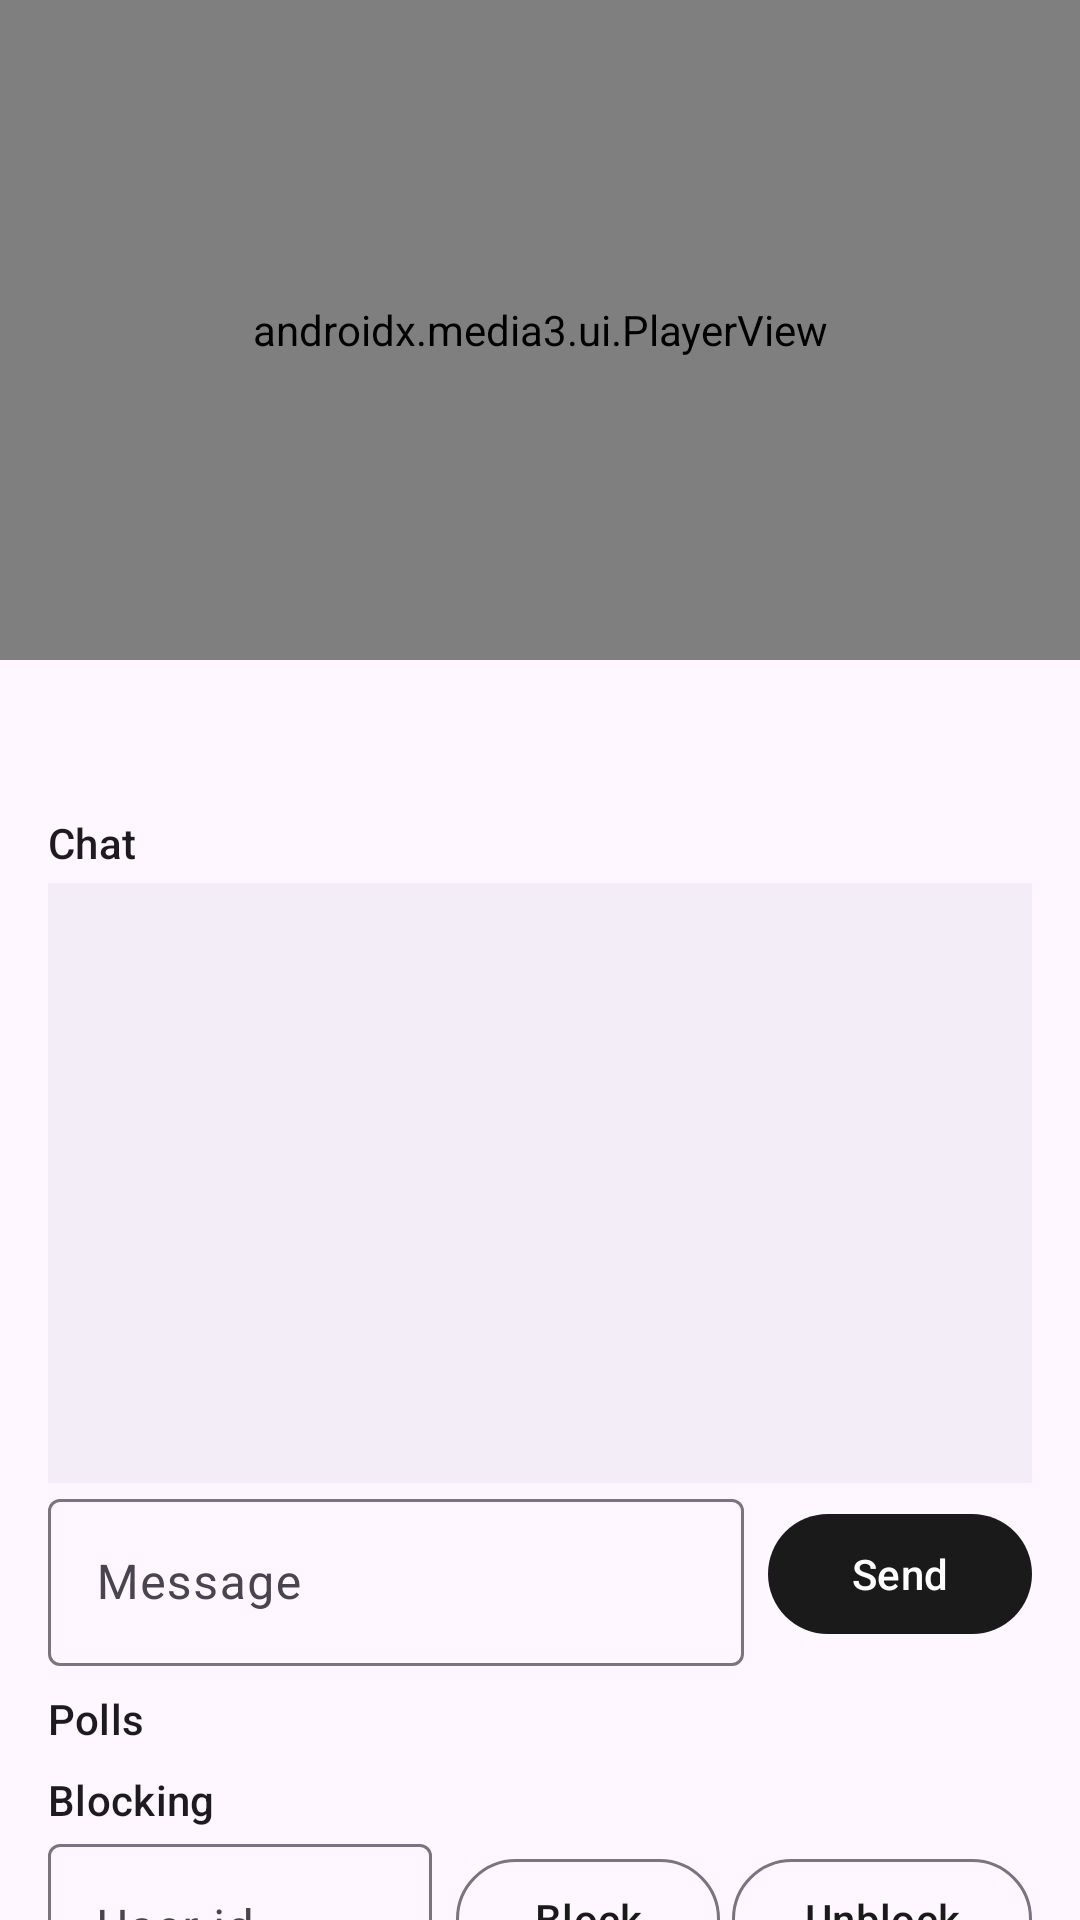

This screen was rendered from an Android layout file. Write that file and the resources it references.
<!-- AndroidManifest.xml: application theme Theme.HotMicCoreExample -->
<!-- res/layout/activity_session.xml -->
<?xml version="1.0" encoding="utf-8"?>
<LinearLayout xmlns:android="http://schemas.android.com/apk/res/android"
    xmlns:app="http://schemas.android.com/apk/res-auto"
    android:layout_width="match_parent"
    android:layout_height="match_parent"
    android:orientation="vertical">

    
    <androidx.media3.ui.PlayerView
        android:id="@+id/playerView"
        android:layout_width="match_parent"
        android:layout_height="220dp"
        android:background="#000000"
        app:show_buffering="when_playing" />

    <TextView
        android:id="@+id/sessionStatus"
        android:layout_width="match_parent"
        android:layout_height="wrap_content"
        android:paddingHorizontal="16dp"
        android:paddingTop="8dp"
        android:textAppearance="?attr/textAppearanceBodyMedium" />

    <TextView
        android:id="@+id/streamStatus"
        android:layout_width="match_parent"
        android:layout_height="wrap_content"
        android:paddingHorizontal="16dp"
        android:textAppearance="?attr/textAppearanceBodySmall" />

    <androidx.core.widget.NestedScrollView
        android:layout_width="match_parent"
        android:layout_height="0dp"
        android:layout_weight="1"
        android:fillViewport="true">

        <LinearLayout
            android:layout_width="match_parent"
            android:layout_height="wrap_content"
            android:orientation="vertical"
            android:paddingHorizontal="16dp"
            android:paddingBottom="16dp">

            <TextView
                android:layout_width="match_parent"
                android:layout_height="wrap_content"
                android:layout_marginTop="8dp"
                android:text="@string/chat"
                android:textAppearance="?attr/textAppearanceTitleSmall" />

            <androidx.recyclerview.widget.RecyclerView
                android:id="@+id/chatList"
                android:layout_width="match_parent"
                android:layout_height="200dp"
                android:layout_marginTop="4dp"
                android:background="?attr/colorSurfaceContainer" />

            <LinearLayout
                android:layout_width="match_parent"
                android:layout_height="wrap_content"
                android:orientation="horizontal">

                <com.google.android.material.textfield.TextInputLayout
                    android:layout_width="0dp"
                    android:layout_height="wrap_content"
                    android:layout_weight="1"
                    android:hint="@string/chat_hint">

                    <com.google.android.material.textfield.TextInputEditText
                        android:id="@+id/chatInput"
                        android:layout_width="match_parent"
                        android:layout_height="wrap_content"
                        android:imeOptions="actionSend"
                        android:inputType="textCapSentences"
                        android:maxLines="2" />
                </com.google.android.material.textfield.TextInputLayout>

                <com.google.android.material.button.MaterialButton
                    android:id="@+id/sendChat"
                    android:layout_width="wrap_content"
                    android:layout_height="wrap_content"
                    android:layout_gravity="center_vertical"
                    android:layout_marginStart="8dp"
                    android:text="@string/send" />
            </LinearLayout>

            <TextView
                android:layout_width="match_parent"
                android:layout_height="wrap_content"
                android:layout_marginTop="8dp"
                android:text="@string/polls"
                android:textAppearance="?attr/textAppearanceTitleSmall" />

            <LinearLayout
                android:id="@+id/pollContainer"
                android:layout_width="match_parent"
                android:layout_height="wrap_content"
                android:orientation="vertical" />

            <TextView
                android:layout_width="match_parent"
                android:layout_height="wrap_content"
                android:layout_marginTop="8dp"
                android:text="@string/moderation"
                android:textAppearance="?attr/textAppearanceTitleSmall" />

            <LinearLayout
                android:layout_width="match_parent"
                android:layout_height="wrap_content"
                android:orientation="horizontal">

                <com.google.android.material.textfield.TextInputLayout
                    android:layout_width="0dp"
                    android:layout_height="wrap_content"
                    android:layout_weight="1"
                    android:hint="@string/user_id_hint">

                    <com.google.android.material.textfield.TextInputEditText
                        android:id="@+id/blockUserId"
                        android:layout_width="match_parent"
                        android:layout_height="wrap_content"
                        android:importantForAutofill="no"
                        android:inputType="textNoSuggestions"
                        android:maxLines="1" />
                </com.google.android.material.textfield.TextInputLayout>

                <com.google.android.material.button.MaterialButton
                    android:id="@+id/blockUser"
                    style="@style/Widget.Material3.Button.OutlinedButton"
                    android:layout_width="wrap_content"
                    android:layout_height="wrap_content"
                    android:layout_gravity="center_vertical"
                    android:layout_marginStart="8dp"
                    android:text="@string/block" />

                <com.google.android.material.button.MaterialButton
                    android:id="@+id/unblockUser"
                    style="@style/Widget.Material3.Button.OutlinedButton"
                    android:layout_width="wrap_content"
                    android:layout_height="wrap_content"
                    android:layout_gravity="center_vertical"
                    android:layout_marginStart="4dp"
                    android:text="@string/unblock" />
            </LinearLayout>

            <com.google.android.material.button.MaterialButton
                android:id="@+id/stopSession"
                android:layout_width="match_parent"
                android:layout_height="wrap_content"
                android:layout_marginTop="8dp"
                android:text="@string/stop_session" />

            <TextView
                android:layout_width="match_parent"
                android:layout_height="wrap_content"
                android:layout_marginTop="8dp"
                android:text="@string/event_log"
                android:textAppearance="?attr/textAppearanceTitleSmall" />

            <TextView
                android:id="@+id/eventLog"
                android:layout_width="match_parent"
                android:layout_height="wrap_content"
                android:fontFamily="monospace"
                android:textSize="11sp" />
        </LinearLayout>
    </androidx.core.widget.NestedScrollView>
</LinearLayout>
<!-- resources referenced by this layout -->
<resources>
  <string name="block">Block</string>
  <string name="chat">Chat</string>
  <string name="chat_hint">Message</string>
  <string name="event_log">Event log</string>
  <string name="moderation">Blocking</string>
  <string name="polls">Polls</string>
  <string name="send">Send</string>
  <string name="stop_session">Stop session</string>
  <string name="unblock">Unblock</string>
  <string name="user_id_hint">User id</string>
  <style name="Theme.HotMicCoreExample" parent="Theme.Material3.DayNight">
          <item name="colorPrimary">#1A1A1A</item>
          <item name="colorOnPrimary">#FFFFFF</item>
          <item name="colorSecondary">#E53935</item>
          <item name="colorOnSecondary">#FFFFFF</item>
      </style>
</resources>
